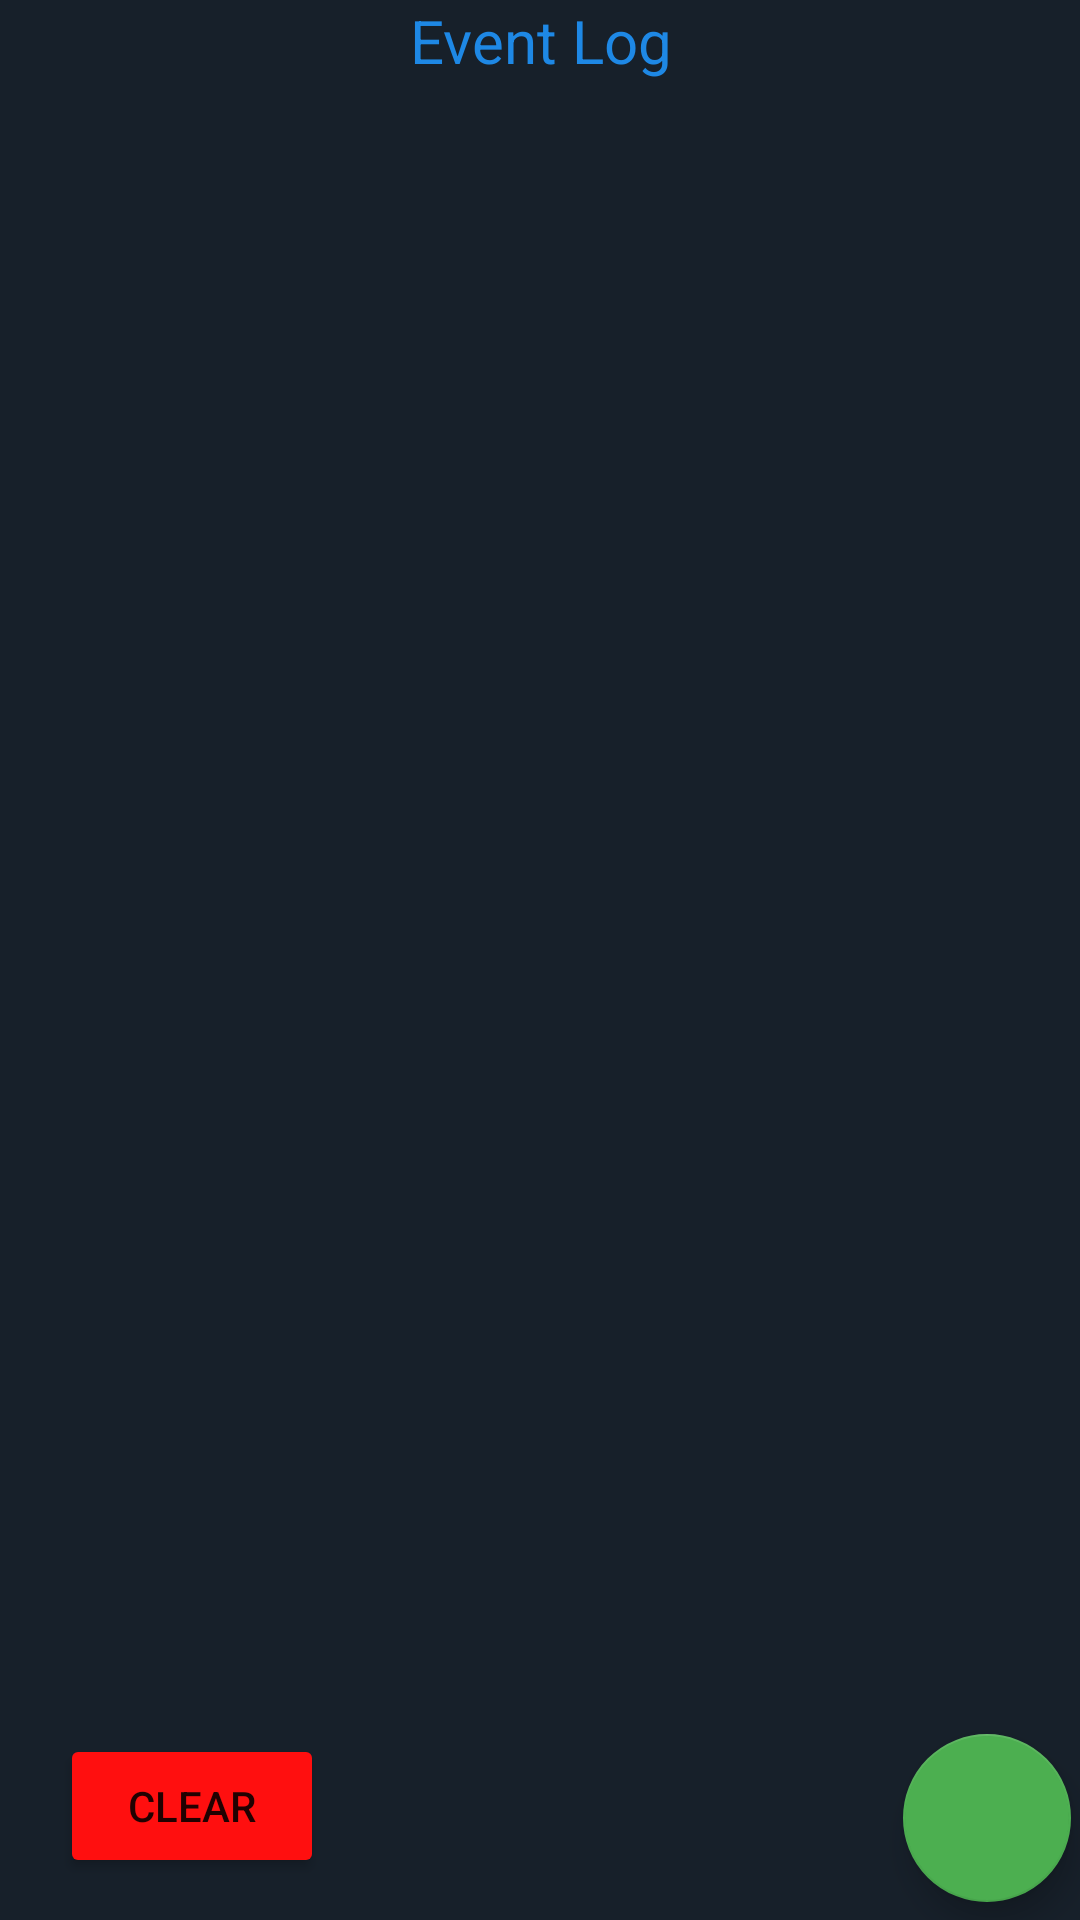

This screen was rendered from an Android layout file. Write that file and the resources it references.
<!-- AndroidManifest.xml: application theme Theme.QTSImageUploader -->
<!-- res/layout/activity_local_event_log.xml -->
<?xml version="1.0" encoding="utf-8"?>
<androidx.constraintlayout.widget.ConstraintLayout xmlns:android="http://schemas.android.com/apk/res/android"
    xmlns:app="http://schemas.android.com/apk/res-auto"
    xmlns:tools="http://schemas.android.com/tools"
    android:layout_width="match_parent"
    android:layout_height="match_parent"
    android:background="@color/blue4"
    android:textAlignment="center"
    tools:context=".LocalEventLog">

    <TextView
        android:id="@+id/tvTitleEventLog"
        android:layout_width="match_parent"
        android:layout_height="wrap_content"
        android:text="Event Log"
        app:layout_constraintStart_toStartOf="parent"
        app:layout_constraintTop_toTopOf="parent"
        android:textAlignment="center"
        android:textColor="@color/blue1"
        android:textSize="20sp"
        />

    <ScrollView
        android:layout_width="match_parent"
        android:layout_height="wrap_content"
        tools:layout_editor_absoluteX="1dp"
        tools:layout_editor_absoluteY="1dp"
        app:layout_constraintBottom_toTopOf="@id/btnHomeEventLog"
        app:layout_constraintStart_toStartOf="parent"
        app:layout_constraintTop_toBottomOf="@id/tvTitleEventLog"
        android:scrollbarTrackVertical="@color/gray1">

        <LinearLayout
            android:layout_width="match_parent"
            android:layout_height="wrap_content"
            android:orientation="vertical"
            android:id="@+id/llEventLog"
            android:layout_margin="10dp"/>
    </ScrollView>

    <com.google.android.material.floatingactionbutton.FloatingActionButton
        android:id="@+id/btnHomeEventLog"
        android:layout_width="wrap_content"
        android:layout_height="wrap_content"
        android:clickable="true"
        android:onClick="btnHome_EventLog"
        app:backgroundTint="@color/green1"
        app:layout_constraintBottom_toBottomOf="parent"
        app:layout_constraintEnd_toEndOf="parent"
        app:layout_constraintHorizontal_bias="0.99"
        app:layout_constraintStart_toStartOf="parent"
        app:layout_constraintTop_toTopOf="parent"
        app:layout_constraintVertical_bias="0.99"
        app:srcCompat="@drawable/ic_home_black_24dp"
        tools:ignore="VectorDrawableCompat" />

    <Button
        android:layout_width="wrap_content"
        android:layout_height="wrap_content"
        app:layout_constraintTop_toTopOf="@id/btnHomeEventLog"
        app:layout_constraintStart_toStartOf="parent"
        android:layout_marginLeft="20dp"
        android:text="Clear"
        android:onClick="btnClearEventLog_Click"
        android:backgroundTint="@color/red1"/>

</androidx.constraintlayout.widget.ConstraintLayout>
<!-- resources referenced by this layout -->
<resources>
  <color name="blue1">#1E88E5</color>
  <color name="blue4">#17202A</color>
  <color name="gray1">#abb2b9</color>
  <color name="green1">#4CAF50</color>
  <color name="red1">#FF0f0f</color>
  <style name="Theme.QTSImageUploader" parent="Theme.MaterialComponents.DayNight.DarkActionBar">
          
          <item name="colorPrimary">@color/purple_500</item>
          <item name="colorPrimaryVariant">@color/purple_700</item>
          <item name="colorOnPrimary">@color/white</item>
          
          <item name="colorSecondary">@color/teal_200</item>
          <item name="colorSecondaryVariant">@color/teal_700</item>
          <item name="colorOnSecondary">@color/black</item>
          
          <item name="android:statusBarColor" tools:targetApi="l">?attr/colorPrimaryVariant</item>
          
          <item name="windowActionBar">false</item>
          <item name="windowNoTitle">true</item>
      </style>
  <color name="purple_500">#FF6200EE</color>
  <color name="purple_700">#FF3700B3</color>
  <color name="white">#FFFFFFFF</color>
  <color name="teal_200">#FF03DAC5</color>
  <color name="teal_700">#FF018786</color>
  <color name="black">#FF000000</color>
</resources>
